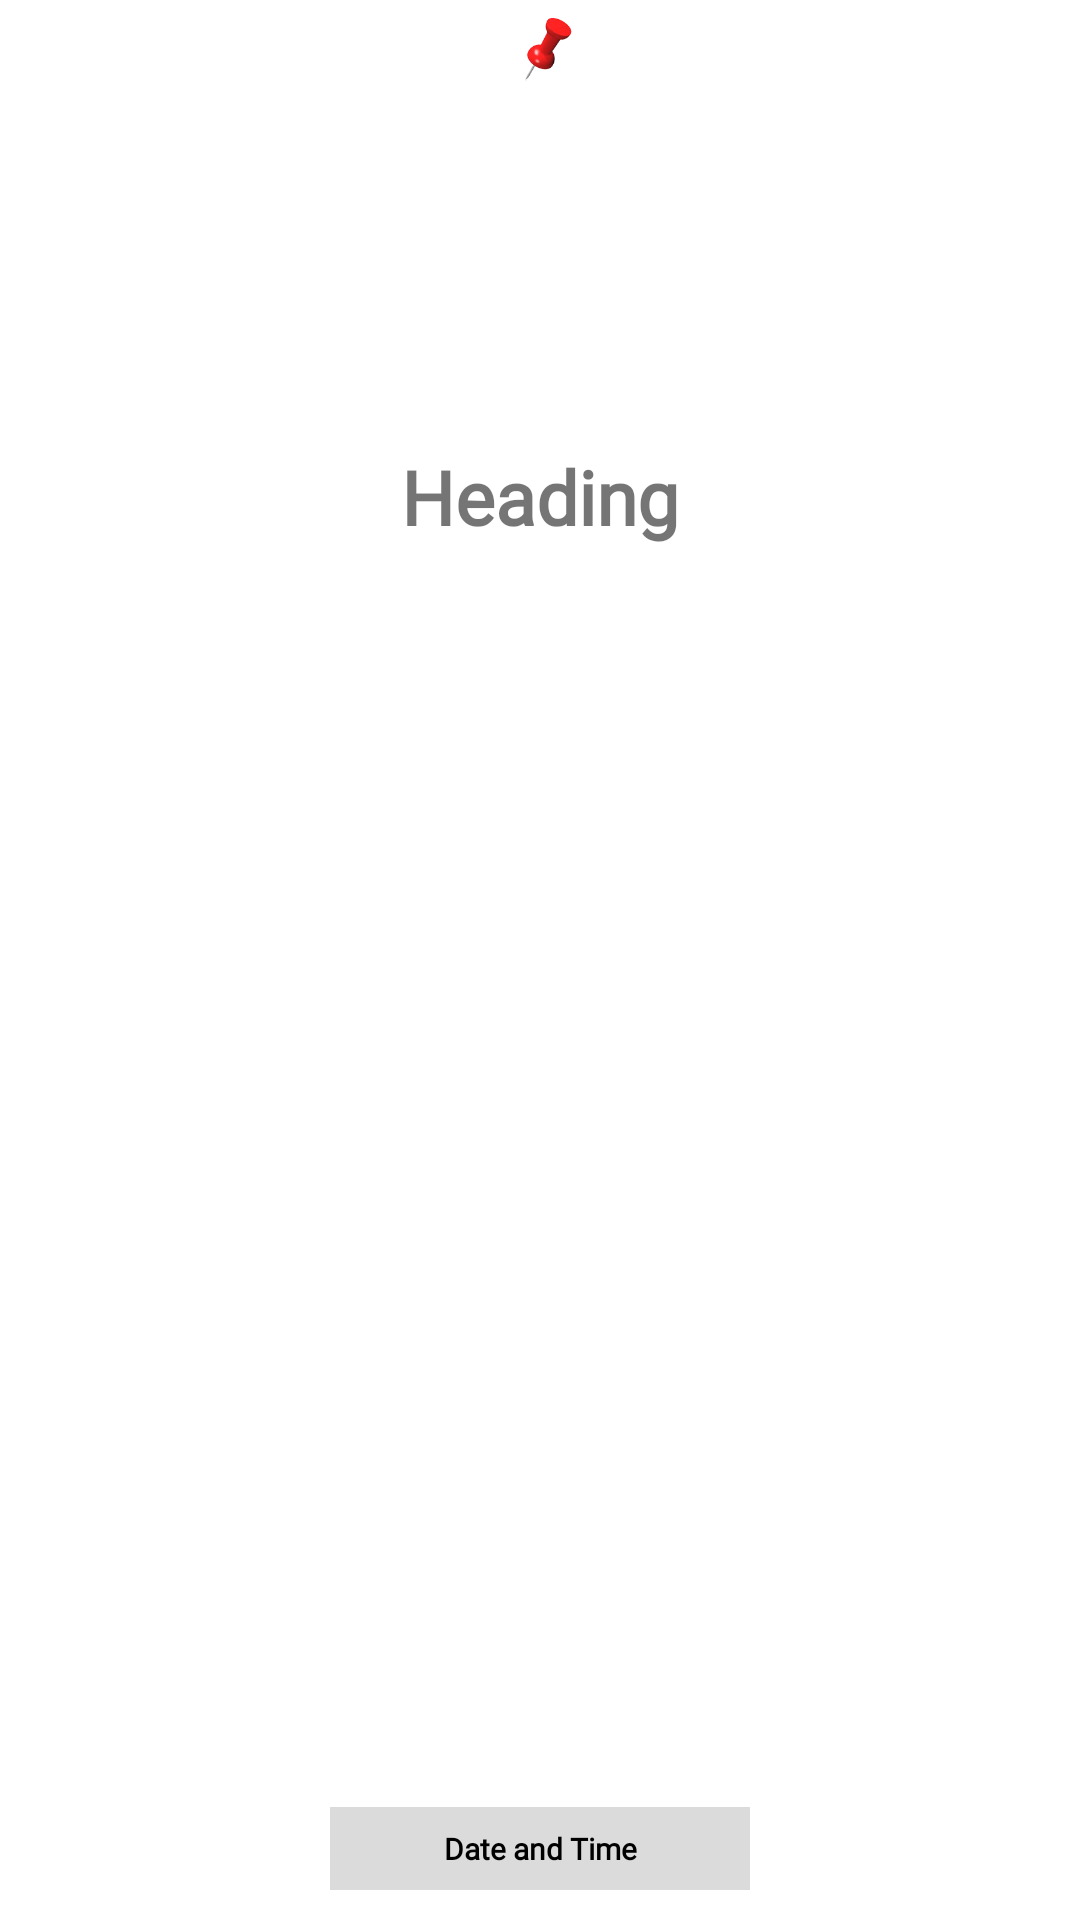

The Android layout XML behind this screen, and the referenced resources:
<!-- AndroidManifest.xml: application theme Theme.LearnEnglish -->
<!-- res/layout/remember_item.xml -->
<?xml version="1.0" encoding="utf-8"?>
<androidx.constraintlayout.widget.ConstraintLayout xmlns:android="http://schemas.android.com/apk/res/android"
    xmlns:app="http://schemas.android.com/apk/res-auto"
    android:layout_width="match_parent"
    android:layout_height="wrap_content"
    android:layout_marginTop="10dp"
    android:layout_marginLeft="8dp"
    >

    <View
        android:id="@+id/view_remainder_11"
        android:layout_width="160dp"
        android:layout_height="170dp"
        android:background="@drawable/bg_note"
        app:layout_constraintBottom_toBottomOf="parent"
        app:layout_constraintEnd_toEndOf="parent"
        app:layout_constraintStart_toStartOf="parent"
        app:layout_constraintTop_toTopOf="parent" />

    <ImageView
        android:id="@+id/imageView4"
        android:layout_width="40dp"
        android:layout_height="40dp"
        android:src="@drawable/pin"
        app:layout_constraintEnd_toEndOf="parent"
        app:layout_constraintStart_toStartOf="parent"
        app:layout_constraintTop_toTopOf="parent" />

    <TextView
        android:id="@+id/remainder_heading"
        android:layout_width="wrap_content"
        android:layout_height="wrap_content"
        android:fontFamily="@font/bubblegum_sans"
        android:text="Heading"
        android:textSize="25sp"
        android:textStyle="bold"
        app:layout_constraintBottom_toBottomOf="@+id/view_remainder_11"
        app:layout_constraintEnd_toEndOf="@+id/view_remainder_11"
        app:layout_constraintStart_toStartOf="@+id/view_remainder_11"
        app:layout_constraintTop_toTopOf="parent"
        app:layout_constraintVertical_bias=".4" />

    <TextView
        android:textColor="@color/black"
        android:id="@+id/date_remainder"
        android:layout_width="0dp"
        android:layout_height="wrap_content"
        android:layout_margin="10dp"
        android:background="#DCDBDB"
        android:fontFamily="@font/averia_gruesa_libre"
        android:padding="7dp"
        android:text="Date and Time"
        android:textAlignment="center"
        android:textSize="10sp"
        android:textStyle="bold"
        app:layout_constraintBottom_toBottomOf="parent"
        app:layout_constraintEnd_toEndOf="@+id/view_remainder_11"
        app:layout_constraintStart_toStartOf="@+id/view_remainder_11" />


</androidx.constraintlayout.widget.ConstraintLayout>
<!-- resources referenced by this layout -->
<resources>
  <color name="black">#FF000000</color>
  <!-- drawable pin: png bitmap (drawable-v24, 11259 bytes) -->
  <style name="Theme.LearnEnglish" parent="Theme.MaterialComponents.DayNight.NoActionBar">
          
          <item name="colorPrimary">@color/purple_500</item>
          <item name="colorPrimaryVariant">@color/purple_700</item>
          <item name="colorOnPrimary">@color/white</item>
          
          <item name="colorSecondary">@color/teal_200</item>
          <item name="colorSecondaryVariant">@color/teal_700</item>
          <item name="colorOnSecondary">@color/black</item>
          
          <item name="android:statusBarColor" tools:targetApi="l">?attr/colorPrimaryVariant</item>
          
      </style>
  <color name="purple_500">#FBCDD5</color>
  <color name="purple_700">#FFE4E2</color>
  <color name="white">#FFFFFFFF</color>
  <color name="teal_200">#FF03DAC5</color>
  <color name="teal_700">#FF018786</color>
</resources>
